Run: headless pygame with SDL's dummy video driver; simulated clock (each Clock.tick advances the game by its frame time, no real sleeping); random seed 0; keys injected as events and as key.get_pressed() state; no mouse input.
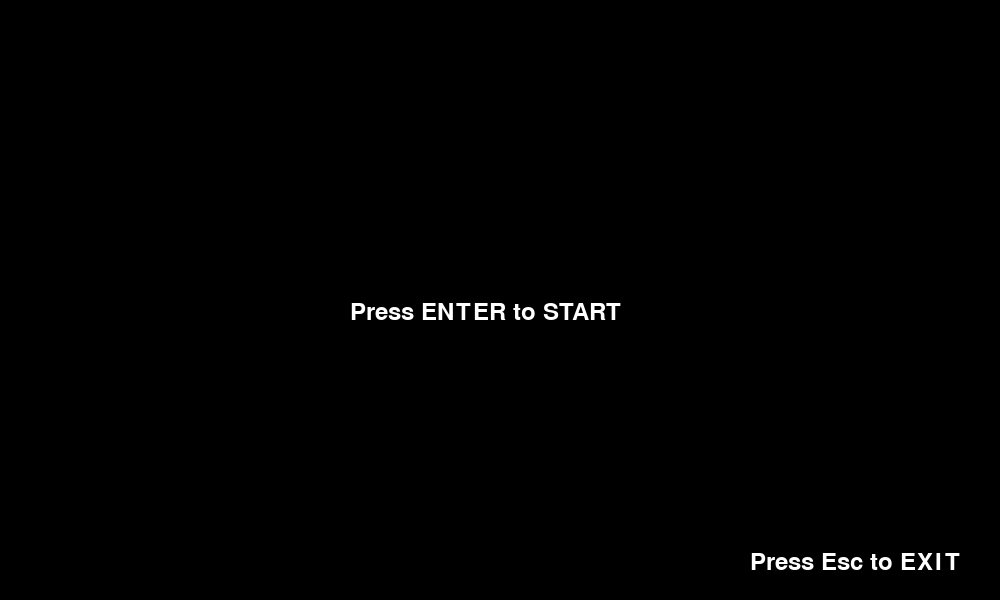
Frame 1 of 4 · flips 1–60 · no input
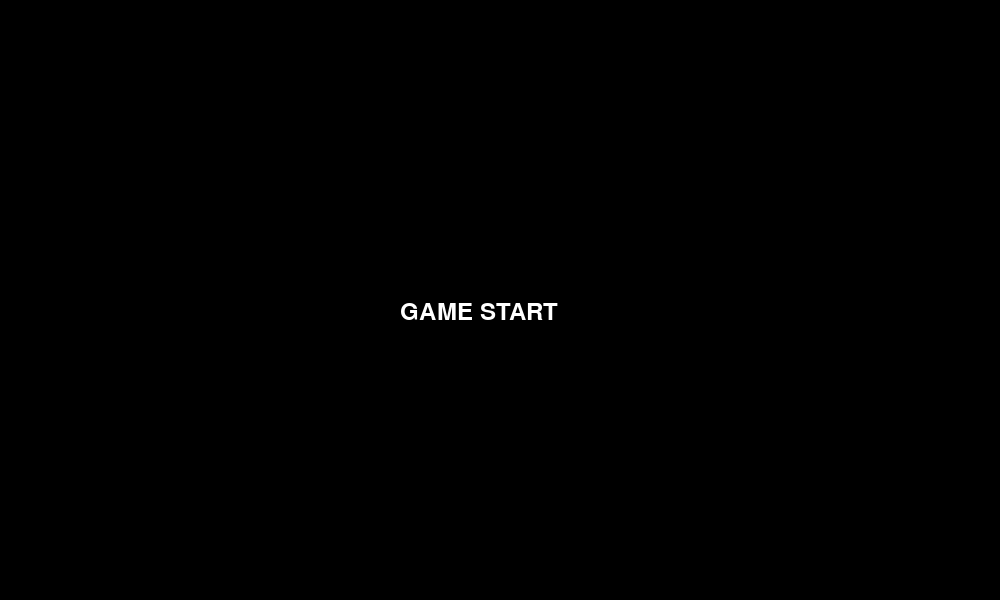
Frame 2 of 4 · flips 61–180 · tapped SPACE, RETURN · held RIGHT (→), D
Frame 3 of 4 · flips 181–300 · held DOWN (↓), S · screen unchanged from frame 2, image omitted
Frame 4 of 4 · flips 301–420 · held LEFT (←), A, UP (↑), W · screen unchanged from frame 3, image omitted

The pygame program that drew these frames:

import pygame
import random
import time

# ウィンドウのサイズ
WINDOW_WIDTH = 1000
WINDOW_HEIGHT = 600

# 色
BLACK = (0,0,0)
PURPLE = (128, 0, 128)
WHITE = (255, 255, 255)
RED = (255, 0, 0)
YELLOW = (255, 255, 0)
GREEN = (0, 255, 0)
BLUE = (0, 0, 255)
ORANGE = (255,165,0)
GREENYELLOW = (173,255,47)
GOLD = (255,215,0)

#カラーインデックスの定義
colors = [RED, ORANGE, YELLOW, GREENYELLOW , GREEN]

class position:
	def __init__(self,x,y,width,height,color):
		self.x = x
		self.y = y
		self.width = width
		self.height = height
		self.color = color

	def draw(self, window):
		pygame.draw.rect(window, self.color, (self.x, self.y, self.width, self.height))

# 自機の設定
player_x = 50 #初期位置のx座標
player_y = WINDOW_HEIGHT // 2 #初期位置のy座標
player_width = 20 #自機の幅
player_height = 20 #自機の高さ
player_health = 5 #自機の体力

# 弾の設定
bullet_width = 10
bullet_height = 5
bullet_speed = 5

#弾の発射間隔設定
bullet_cooldown = 1000  # 弾のクールダウン時間（ミリ秒）
last_shoot_time = 0

#複数の弾の移動管理用
bullets = []

# 敵の初期位置とスピード
enemy_width = 20
enemy_height = 20
enemy_speed = 5

#敵のスポーン間隔設定
enemy_spawn_interval = 2000  #スポーン間隔（ミリ秒）
last_enemy_spawn_time = 0

#複数の敵の移動管理用
enemies = []

#ループフラグ
waiting = True
running = False

# 初期化
pygame.init()
window = pygame.display.set_mode((WINDOW_WIDTH, WINDOW_HEIGHT))
clock = pygame.time.Clock()

# フォントの設定
font = pygame.font.Font(None, 36)

#ループフラグ
waiting = True
running = False

#スコアの描画
def draw_score():
    score_text = font.render("Score: " + str(score), True, WHITE)
    window.blit(score_text, (10, 10))

#体力バーの描画
def draw_health():
    for i in range(player_health):
        # バーの幅と高さを指定
        bar_width = 30
        bar_height = 5
        
        # バーの位置を計算
        bar_x = 10 + (bar_width + 5) * i
        bar_y = 50
        
        # カラーインデックスを取得
        color_index = min(i, len(colors) - 1)
        color = colors[color_index]

        drawhealth = position(bar_x, bar_y, bar_width, bar_height, color)

        # バーを描画
        drawhealth.draw(window)



#ゲームオーバーの描画
def game_over():
    game_over_text = font.render("GAME OVER", True, RED)
    window.blit(game_over_text, (WINDOW_WIDTH // 2 - 100, WINDOW_HEIGHT // 2))

#ゲームクリアの描画
def game_clear(): 
    clear_text = font.render("GAME CLEAR", True, GOLD)
    score_text = font.render("Score: " + str(score), True, GOLD)
    window.blit(clear_text, (WINDOW_WIDTH // 2 - 100, WINDOW_HEIGHT // 2 - 50))
    window.blit(score_text, (WINDOW_WIDTH // 2 - 80, WINDOW_HEIGHT // 2))

#スタートメニューの描画    
def start_menu():
    start_text = font.render("Press ENTER to START", True, WHITE)
    end_text = font.render("Press Esc to EXIT", True, WHITE)
    window.blit(start_text, (WINDOW_WIDTH // 2 - 150, WINDOW_HEIGHT // 2))
    window.blit(end_text, (WINDOW_WIDTH - 250, WINDOW_HEIGHT - 50))

#GAME STARTの描画
def start_game():
    game_start_text = font.render("GAME START", True, WHITE)
    window.blit(game_start_text, (WINDOW_WIDTH // 2 - 100, WINDOW_HEIGHT // 2))

#テキストの表示時間管理
def process_for_seconds(seconds, game_function):
    start_time = time.time()
    while time.time() - start_time < seconds:
        window.fill(BLACK)
        game_function()
        pygame.display.update()

#システム全体のループ
while True:

    # Pless ENTER to STARTの画面を表示
    while waiting:
        window.fill(BLACK)
        start_menu()
        pygame.display.update()

        for event in pygame.event.get():
            if event.type == pygame.KEYDOWN:
                if event.key == pygame.K_RETURN:
                    process_for_seconds(2, start_game)
                    running = True
                    waiting = False
                if event.key == pygame.K_ESCAPE:
                    pygame.quit()
                    exit()
        
    #クリアフラグの設定
    clear_count = 0

    # スコア
    score = 0


    #ゲームのメイン処理
    while running:
        window.fill(BLACK)
        

        for event in pygame.event.get():
            if event.type == pygame.QUIT:
                running = False
            if event.type == pygame.KEYDOWN:
                if event.key == pygame.K_ESCAPE:
                        pygame.quit()
                        exit()

 
        keys = pygame.key.get_pressed()
        if keys[pygame.K_UP]:
            player_y -= 5
        if keys[pygame.K_DOWN]:
            player_y += 5
        if keys[pygame.K_LEFT]:
            player_x -= 5
        if keys[pygame.K_RIGHT]:
            player_x += 5
        current_time = pygame.time.get_ticks()
        if keys[pygame.K_SPACE] and current_time - last_shoot_time > bullet_cooldown:
            bullet_x = player_x + player_width
            bullet_y = player_y
            last_shoot_time = pygame.time.get_ticks()
            bullets.append([bullet_x,bullet_y])	

        # 自機の移動範囲を制限
        player_x = max(0, min(player_x, WINDOW_WIDTH // 2 - (player_width + 100)))
        player_y = max(60, min(player_y, WINDOW_HEIGHT - player_height))

        # 弾の移動と描画
        for bullet in bullets:
            bullet[0] += bullet_speed
            drawbullet = position(bullet[0], bullet[1], bullet_width, bullet_height, RED)
            drawbullet.draw(window)
            # 弾が画面外に出たら削除
            if bullet[0] + enemy_width < 0:
                bullets.remove(bullet)

        # 敵の生成
        current_time = pygame.time.get_ticks()
        if current_time - last_enemy_spawn_time > enemy_spawn_interval :
            enemy_y = random.randint(60, WINDOW_HEIGHT - enemy_height)
            enemies.append([WINDOW_WIDTH - enemy_width, enemy_y])
            last_enemy_spawn_time = current_time

        # 敵の移動と描画
        for enemy in enemies:
            enemy[0] -= enemy_speed
            drawenemy = position(enemy[0], enemy[1], enemy_width, enemy_height, WHITE)
            drawenemy.draw(window)
        
            # 敵が画面外に出たら削除
            if enemy[0] + enemy_width < 0:
                enemies.remove(enemy)
                score -= 100

        # 敵と弾の衝突判定
        if len(bullets) != 0:
            for bullet in bullets:
                bullet_rect = pygame.Rect(bullet[0], bullet[1], bullet_width, bullet_height)
                for enemy in enemies:
                    enemy_rect = pygame.Rect(enemy[0], enemy[1], enemy_width, enemy_height)
                    if bullet_rect.colliderect(enemy_rect):
                        enemies.remove(enemy)
                        clear_count += 1
                        score +=1000
                        break

        #敵と自機の衝突判定  
        if player_health >= 1:
            player_rect = pygame.Rect(player_x, player_y, player_width, player_height)
            for enemy in enemies:
                enemy_rect = pygame.Rect(enemy[0], enemy[1], enemy_width, enemy_height)
                if player_rect.colliderect(enemy_rect):
                
                    enemies.remove(enemy)

                    score -= 500
                    player_health -= 1
                    break         

        # 自機の体力が0以下になった場合ゲームオーバーにする
        if player_health <= 0:
            process_for_seconds(5, game_over)
            running = False
            waiting = True

        # 敵を10体倒した場合ゲームクリアにする
        if clear_count >= 10:
            process_for_seconds(5, game_clear)
            running = False
            waiting = True

        drawplayer = position(player_x, player_y, player_width, player_height, BLUE)
        drawplayer.draw(window)
        draw_score()
        draw_health()

        pygame.display.update()
        clock.tick(60)
